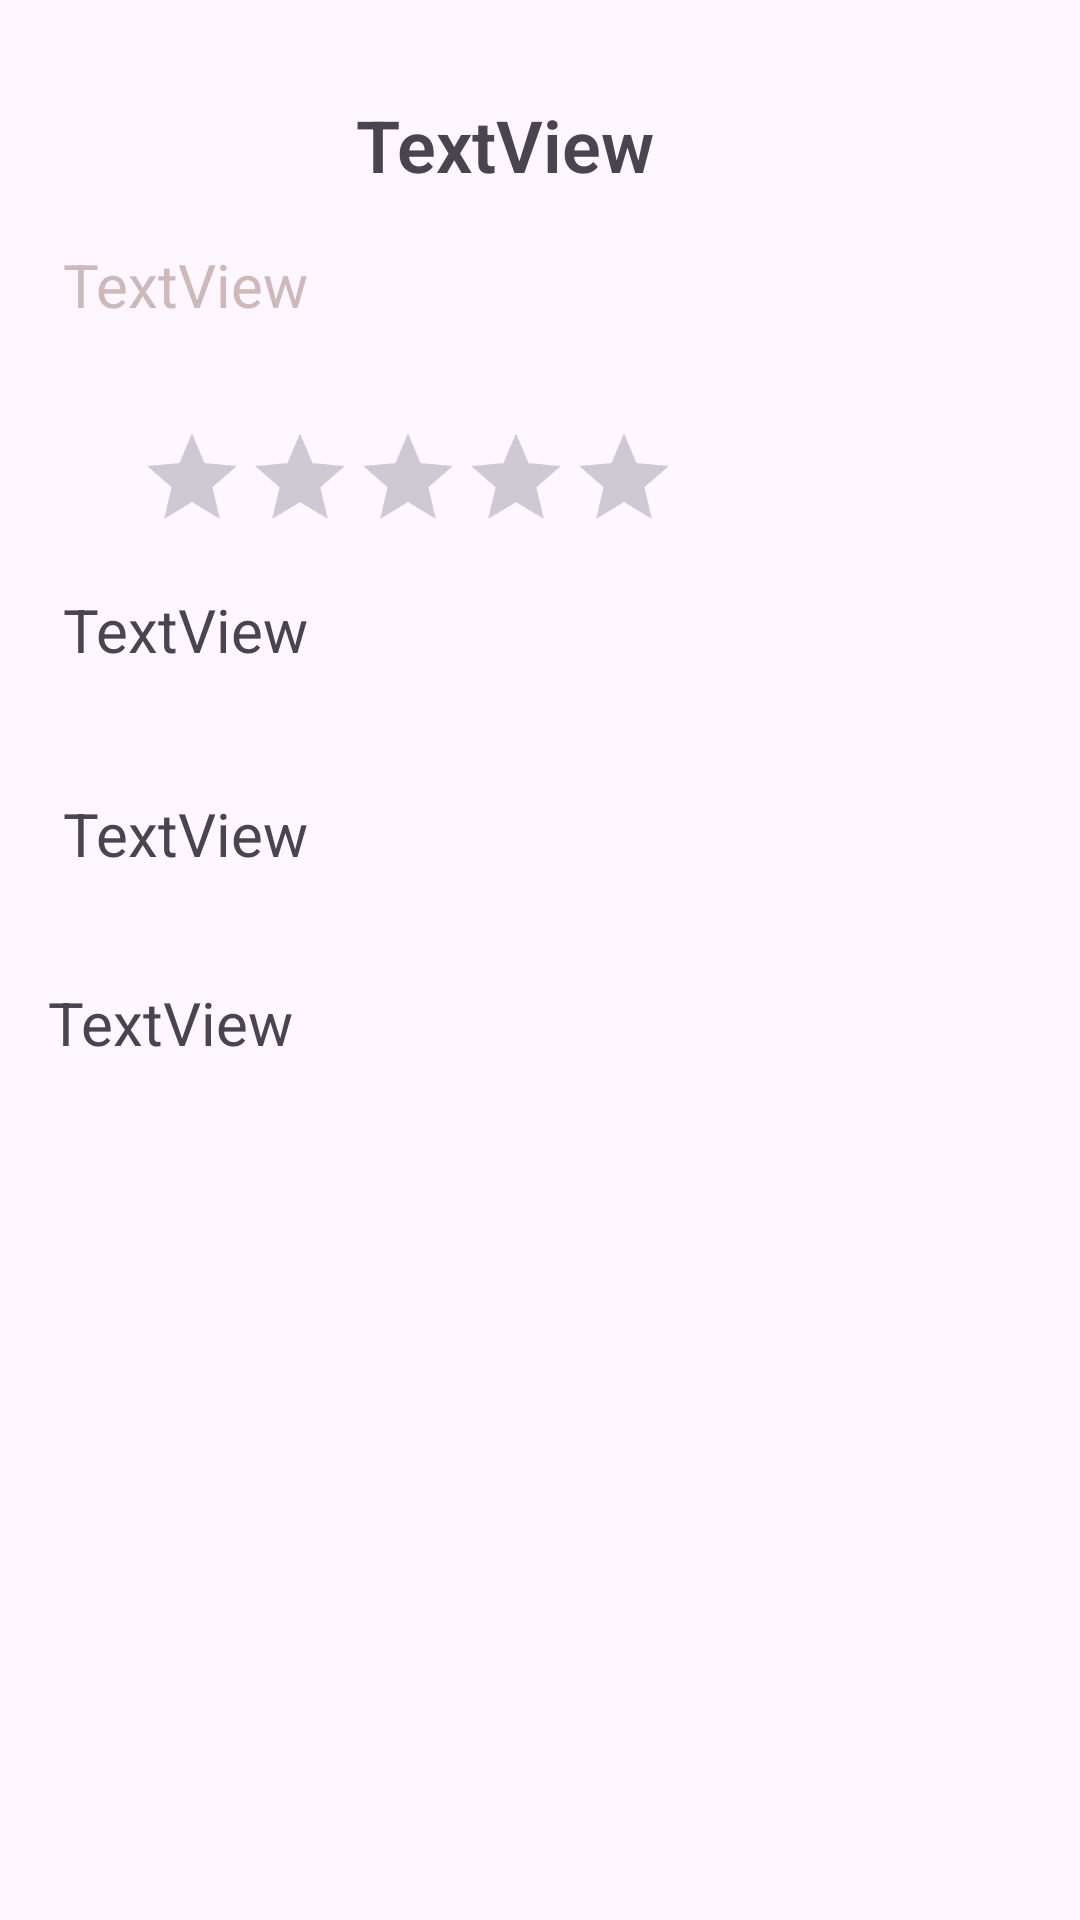

Reconstruct the res/layout file that produces this screen, plus the resources it refers to.
<!-- AndroidManifest.xml: application theme Theme.MVP_IMDB -->
<!-- res/layout/activity_movie_details.xml -->
<?xml version="1.0" encoding="utf-8"?>
<ScrollView
    xmlns:android="http://schemas.android.com/apk/res/android"
    xmlns:app="http://schemas.android.com/apk/res-auto"
    xmlns:tools="http://schemas.android.com/tools"
    android:layout_width="match_parent"
    android:layout_height="match_parent"
    android:fillViewport="true">

    <LinearLayout
        android:layout_width="match_parent"
        android:layout_height="wrap_content"
        android:orientation="vertical"
        tools:context=".MovieDetails">

        <ImageView
            android:id="@+id/imageView_details"
            android:layout_width="match_parent"
            android:layout_height="wrap_content"
            android:paddingTop="20dp"
            app:layout_constraintBottom_toBottomOf="parent"
            app:layout_constraintEnd_toEndOf="parent"
            app:layout_constraintHorizontal_bias="0.0"
            app:layout_constraintStart_toStartOf="parent"
            app:layout_constraintTop_toTopOf="parent"
            app:layout_constraintVertical_bias="0.0"
            app:srcCompat="@drawable/movie_details" />

        <LinearLayout
            android:layout_width="1309dp"
            android:layout_height="536dp"

            android:orientation="vertical"
            android:paddingLeft="16dp"
            android:paddingTop="0dp"
            app:layout_constraintBottom_toBottomOf="parent"
            app:layout_constraintEnd_toEndOf="parent"
            app:layout_constraintStart_toStartOf="parent"
            app:layout_constraintTop_toBottomOf="@+id/imageView_details"

            >

            <TextView
                android:id="@+id/textView_title_details"
                android:layout_width="304dp"
                android:layout_height="wrap_content"
                android:fontFamily="sans-serif-light"
                android:padding="12dp"
                android:text="TextView"
                android:textAlignment="center"
                android:textSize="24sp"
                android:textStyle="bold"
                app:layout_constraintEnd_toEndOf="parent"
                app:layout_constraintStart_toStartOf="parent"
                app:layout_constraintTop_toBottomOf="@+id/imageView_details"


                />

            <TextView
                android:id="@+id/textViewVote"
                android:layout_width="468dp"
                android:layout_height="58dp"
                android:padding="5dp"
                android:text="TextView"
                android:textColor="#CDB9B9"
                android:textSize="20sp"

                />

            <RatingBar
                android:id="@+id/ratingBar_details"
                android:layout_width="wrap_content"
                android:layout_height="wrap_content"
                android:indeterminateTint="#FFB700"
                android:numStars="5"
                android:progressTint="#FFB700"
                android:scaleX="0.75"
                android:scaleY="0.75"
                app:layout_constraintEnd_toEndOf="parent"
                app:layout_constraintStart_toStartOf="parent"
                app:layout_constraintTop_toBottomOf="@+id/textView_title_details"


                />

            <TextView
                android:id="@+id/movieRunTime"
                android:layout_width="474dp"
                android:layout_height="68dp"
                android:padding="5dp"
                android:text="TextView"
                android:textSize="20sp"
                app:layout_constraintBottom_toBottomOf="parent"
                app:layout_constraintEnd_toEndOf="parent"
                app:layout_constraintHorizontal_bias="0.506"
                app:layout_constraintStart_toStartOf="parent"
                app:layout_constraintTop_toBottomOf="@+id/ratingBar_details"
                app:layout_constraintVertical_bias="0.288" />
            <TextView
                android:id="@+id/releseDate"
                android:layout_width="474dp"
                android:layout_height="68dp"
                android:padding="5dp"
                android:text="TextView"
                android:textSize="20sp"
                app:layout_constraintBottom_toBottomOf="parent"
                app:layout_constraintEnd_toEndOf="parent"
                app:layout_constraintHorizontal_bias="0.506"
                app:layout_constraintStart_toStartOf="parent"
                app:layout_constraintTop_toBottomOf="@+id/ratingBar_details"
                app:layout_constraintVertical_bias="0.288" />


            <TextView
                android:id="@+id/movie_overView"
                android:layout_width="334dp"
                android:layout_height="130dp"
                android:ellipsize="end"
                android:lines="3"
                android:maxLines="3"
                android:text="TextView"
                android:textSize="20sp" />

        </LinearLayout>
    </LinearLayout>
</ScrollView>
<!-- resources referenced by this layout -->
<resources>
  <style name="Theme.MVP_IMDB" parent="Base.Theme.MVP_IMDB" />
  <style name="Base.Theme.MVP_IMDB" parent="Theme.Material3.DayNight.NoActionBar">
          
          
      </style>
</resources>
